Dataset: Combined_Dataset (GitHub, alexandradina40/Fruits_classifier). Classes: apple Granny Smith, apple red, banana, nectarine, orange, strawberry.

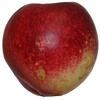
Label: nectarine

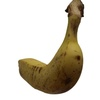
Label: banana

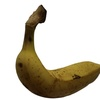
Label: banana

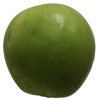
Label: apple Granny Smith

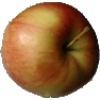
Label: apple red

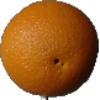
Label: orange
